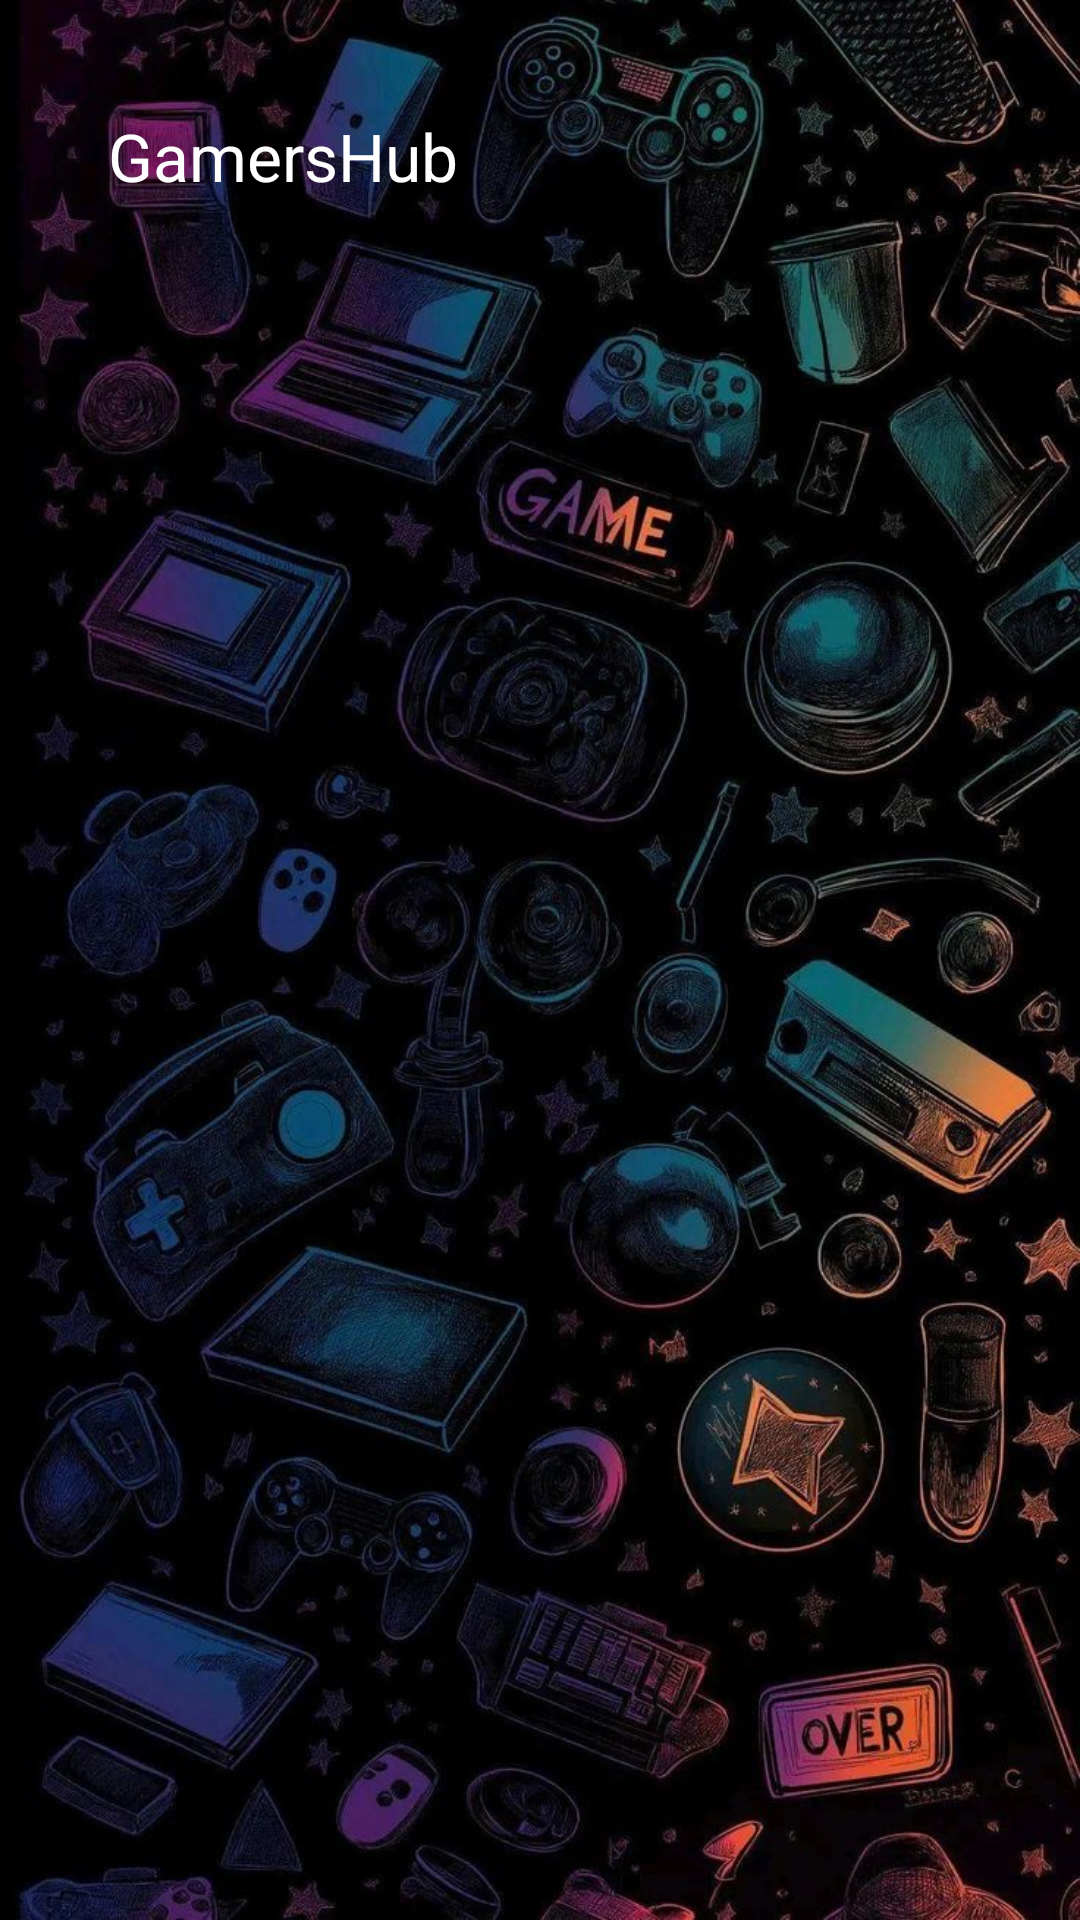

Reconstruct the res/layout file that produces this screen, plus the resources it refers to.
<!-- AndroidManifest.xml: activity theme Theme.GamersHub -->
<!-- res/layout/fragment_main.xml -->
<?xml version="1.0" encoding="utf-8"?>
<androidx.constraintlayout.widget.ConstraintLayout xmlns:android="http://schemas.android.com/apk/res/android"
    xmlns:app="http://schemas.android.com/apk/res-auto"
    xmlns:tools="http://schemas.android.com/tools"
    android:layout_width="match_parent"
    android:layout_height="match_parent"
    android:background="@drawable/fondomain"
    android:padding="20dp">

    <androidx.appcompat.widget.Toolbar
        android:id="@+id/toolbarMain"
        android:layout_width="0dp"
        android:layout_height="wrap_content"
        app:layout_constraintEnd_toEndOf="parent"
        app:layout_constraintStart_toStartOf="parent"
        app:layout_constraintTop_toTopOf="parent"
        app:title="GamersHub"
        app:titleTextColor="@color/white"
        android:backgroundTint="@color/white"/>

    <androidx.recyclerview.widget.RecyclerView
        android:id="@+id/recyclerMain"
        android:paddingTop="16dp"
        android:layout_width="0dp"
        android:layout_height="0dp"
        app:layout_constraintBottom_toBottomOf="parent"
        app:layout_constraintEnd_toEndOf="parent"
        app:layout_constraintStart_toStartOf="parent"
        app:layout_constraintTop_toBottomOf="@+id/toolbarMain"
        android:clipToPadding="false"
        />



</androidx.constraintlayout.widget.ConstraintLayout>
<!-- resources referenced by this layout -->
<resources>
  <!-- drawable fondomain: jpg bitmap (drawable, 162586 bytes) -->
  <style name="Theme.GamersHub" parent="Base.Theme.GamersHub" />
  <style name="Base.Theme.GamersHub" parent="Theme.Material3.DayNight.NoActionBar">
          
          
      </style>
  <!-- not gathered from this repository: default colours our renderer supplied (Android Studio template values) -->
  <color name="white">#FFFFFFFF</color>
</resources>
